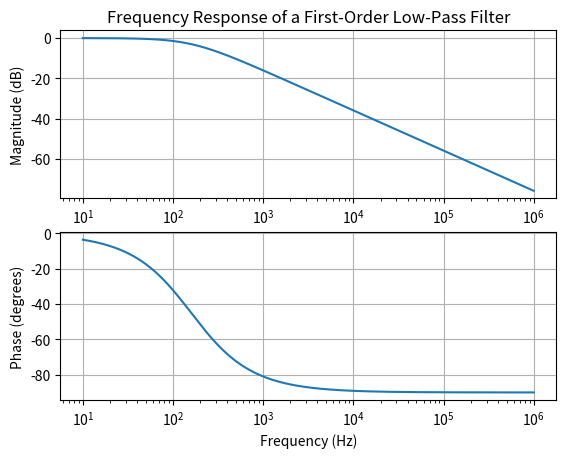

Recreate this plot in Python.
'''
Example 4: Frequency Response of a Low-Pass Filter.py
Question: Analyze the frequency response of a first-order low-pass filter with 
𝑅=1𝑘Ω  and 𝐶=1𝜇F.
'''

import numpy as np
import matplotlib.pyplot as plt

# Circuit parameters
R = 1e3  # Resistance in ohms
C = 1e-6  # Capacitance in farads

# Frequency range
frequencies = np.logspace(1, 6, 1000)
omega = 2 * np.pi * frequencies

# Transfer function H(s) = 1 / (RCs + 1)
H = 1 / (1 + 1j * omega * R * C)

# Magnitude and phase
magnitude = 20 * np.log10(np.abs(H))
phase = np.angle(H, deg=True)

# Plot the frequency response
plt.figure()
plt.subplot(2, 1, 1)
plt.semilogx(frequencies, magnitude)
plt.title('Frequency Response of a First-Order Low-Pass Filter')
plt.ylabel('Magnitude (dB)')
plt.grid(True)

plt.subplot(2, 1, 2)
plt.semilogx(frequencies, phase)
plt.xlabel('Frequency (Hz)')
plt.ylabel('Phase (degrees)')
plt.grid(True)

plt.show()